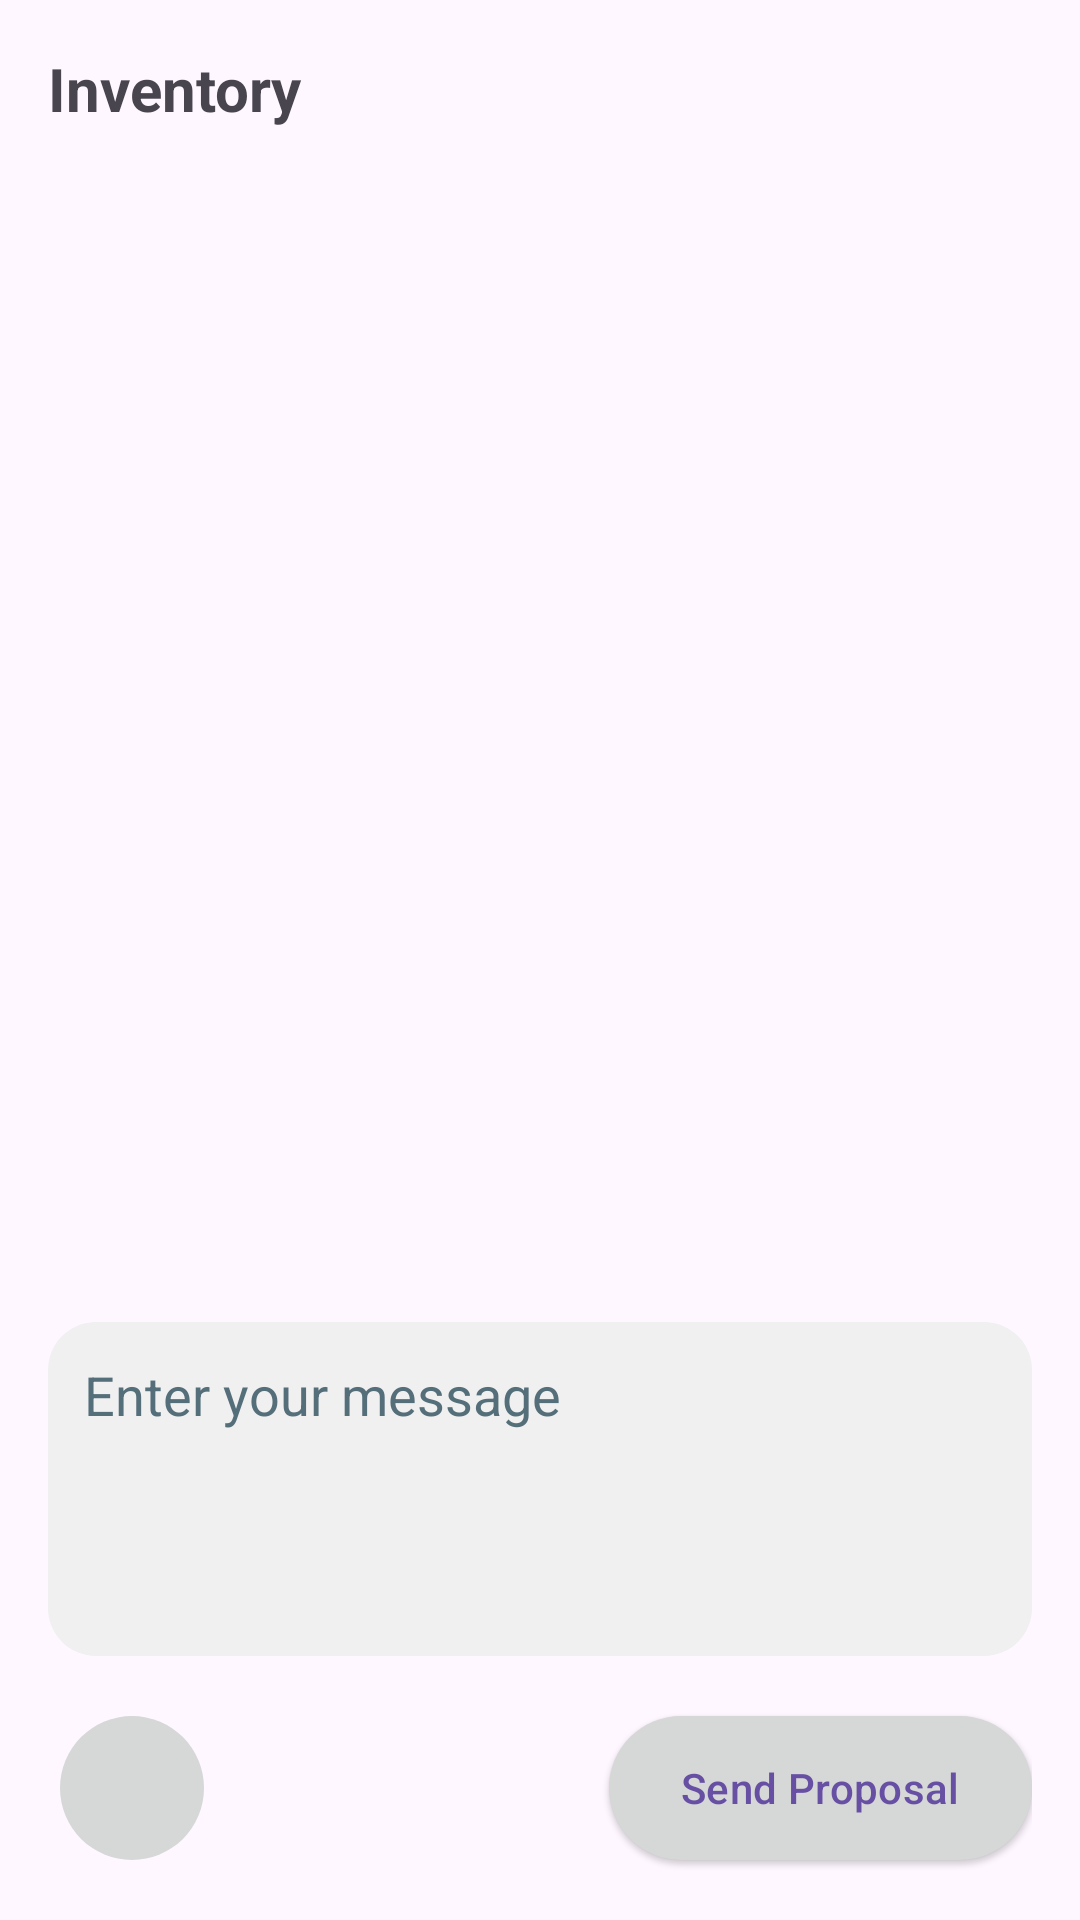

The Android layout XML behind this screen, and the referenced resources:
<!-- AndroidManifest.xml: application theme Theme.LocalLoop -->
<!-- res/layout/fragment_make_proposal.xml -->
<?xml version="1.0" encoding="utf-8"?>
<LinearLayout xmlns:android="http://schemas.android.com/apk/res/android"
    xmlns:app="http://schemas.android.com/apk/res-auto"
    android:layout_width="match_parent"
    android:layout_height="wrap_content"
    android:orientation="vertical"
    android:padding="16dp">

    <TextView
        android:id="@+id/userName"
        android:layout_width="match_parent"
        android:layout_height="wrap_content"
        android:text="@string/INVENTORY"
        android:textSize="20sp"
        android:textStyle="bold" />

    <androidx.core.widget.NestedScrollView
        android:layout_width="match_parent"
        android:layout_height="0dp"
        android:layout_weight="1"
        android:fillViewport="true">

        <androidx.recyclerview.widget.RecyclerView
            android:id="@+id/itemList"
            android:layout_width="match_parent"
            android:layout_height="wrap_content"
            android:scrollbars="vertical" />
    </androidx.core.widget.NestedScrollView>

    <EditText
        android:id="@+id/messageInput"
        android:layout_width="match_parent"
        android:layout_height="wrap_content"
        android:layout_marginTop="16dp"
        android:background="@drawable/rounded_edittext"
        android:gravity="start|top"
        android:hint="@string/ENTER_YOUR_MESSAGE"
        android:importantForAutofill="no"
        android:inputType="textMultiLine"
        android:lines="4"
        android:maxLines="6"
        android:padding="12dp"
        android:scrollbars="vertical"
        android:textColorHint="#546E7A" />


    <LinearLayout
        android:layout_width="match_parent"
        android:layout_height="wrap_content"
        android:layout_marginTop="16dp"
        android:gravity="center"
        android:orientation="horizontal"
        android:weightSum="1">

        <com.google.android.material.button.MaterialButton
            android:id="@+id/closeButton"
            style="@style/Widget.Material3.Button.IconButton"
            android:layout_width="56dp"
            android:layout_height="56dp"
            android:contentDescription="@string/CLOSE"
            app:backgroundTint="?android:attr/colorButtonNormal"
            app:icon="@drawable/baseline_close_24"
            app:iconGravity="textEnd" />


        <Space
            android:layout_width="0dp"
            android:layout_height="1dp"
            android:layout_weight="1" />

        <com.google.android.material.button.MaterialButton
            android:id="@+id/sendProposalButton"
            style="@style/Widget.Material3.Button.ElevatedButton"
            android:layout_width="wrap_content"
            android:layout_height="56dp"
            android:text="@string/SEND_PROPOSAL"
            app:backgroundTint="?android:attr/colorButtonNormal"
            app:icon="@drawable/baseline_send_24"
            app:iconGravity="textEnd" />


    </LinearLayout>

</LinearLayout>
<!-- resources referenced by this layout -->
<resources>
  <!-- drawable rounded_edittext (drawable) -->
  <shape xmlns:android="http://schemas.android.com/apk/res/android">
      <solid android:color="#f0f0f0" />
      <corners android:radius="16dp" />
  </shape>
  <string name="CLOSE">Close</string>
  <string name="ENTER_YOUR_MESSAGE">Enter your message</string>
  <string name="INVENTORY">Inventory</string>
  <string name="SEND_PROPOSAL">Send Proposal</string>
  <style name="Theme.LocalLoop" parent="Theme.Material3.Light" />
</resources>
